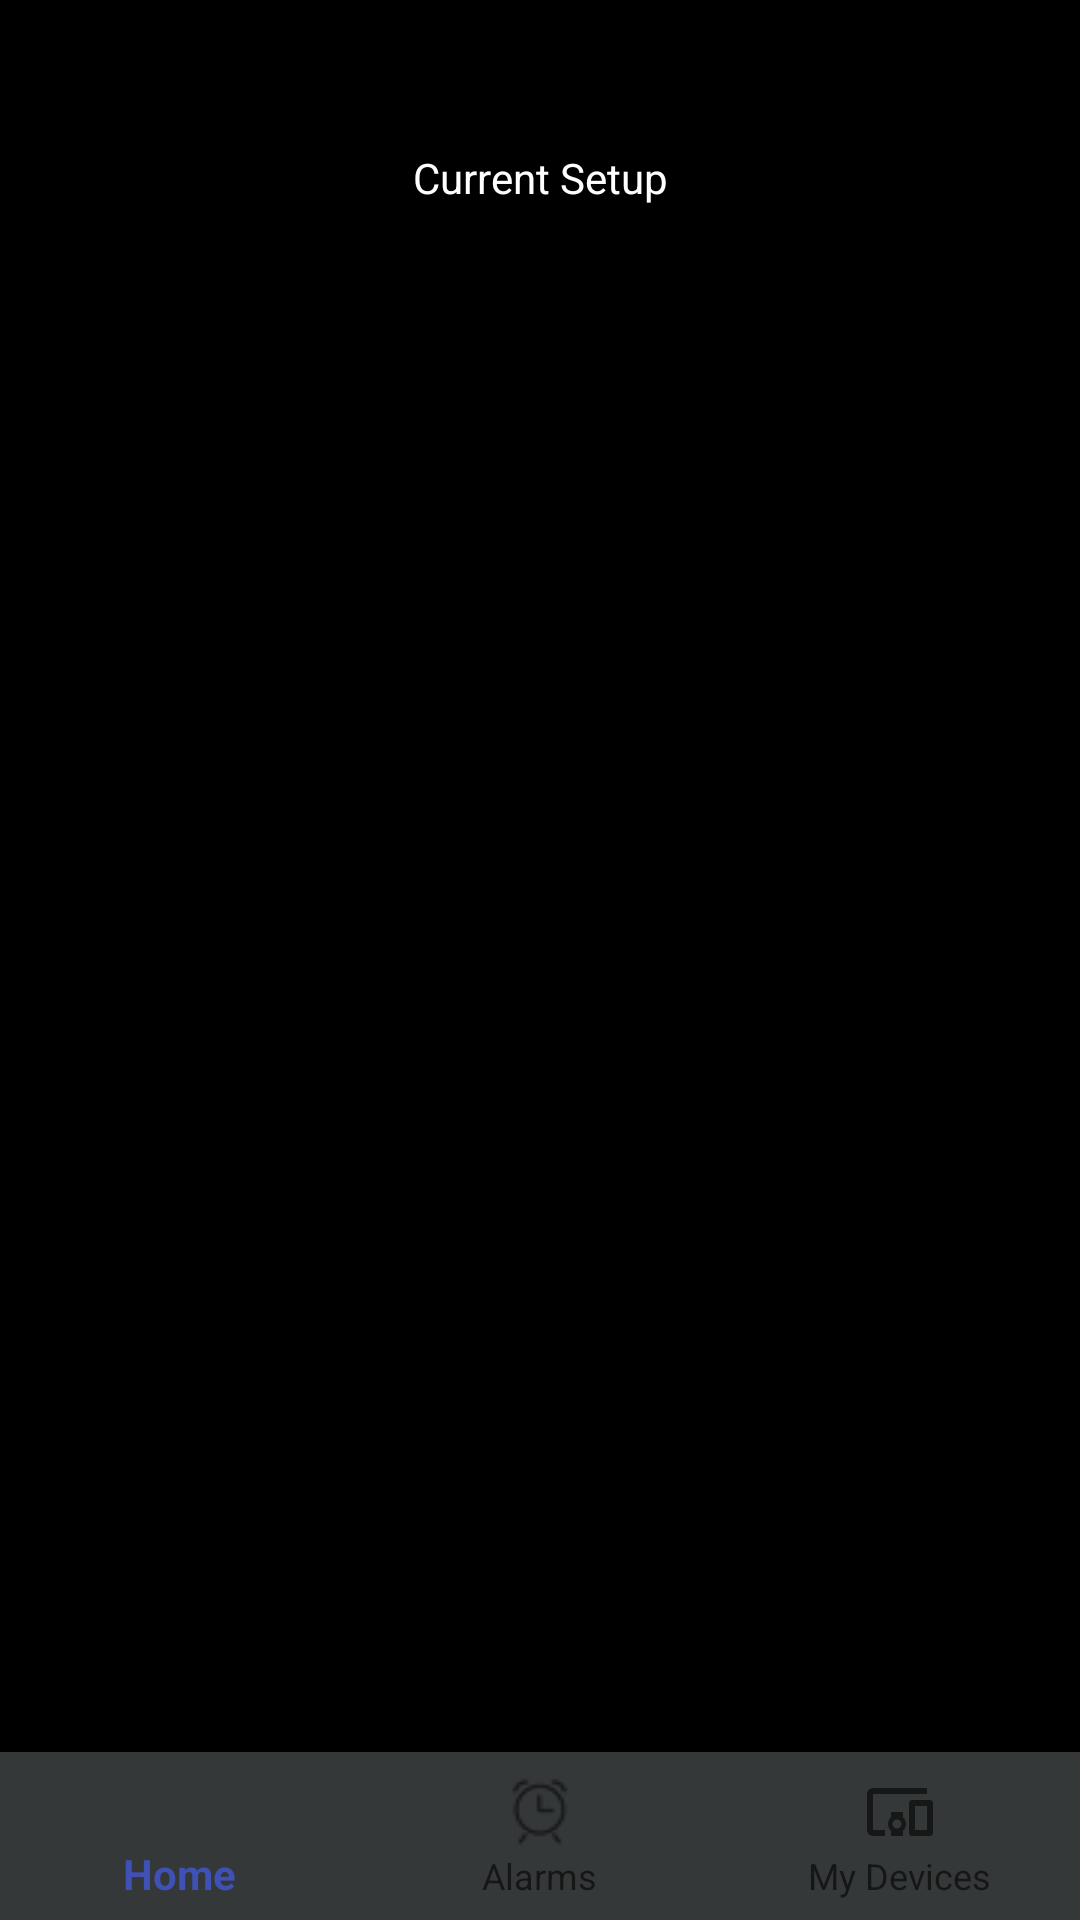

Reconstruct the res/layout file that produces this screen, plus the resources it refers to.
<!-- AndroidManifest.xml: application theme AppTheme -->
<!-- res/layout/activity_main.xml -->
<?xml version="1.0" encoding="utf-8"?>
<android.support.constraint.ConstraintLayout xmlns:android="http://schemas.android.com/apk/res/android"
    xmlns:app="http://schemas.android.com/apk/res-auto"
    xmlns:tools="http://schemas.android.com/tools"
    android:id="@+id/container"
    android:layout_width="match_parent"
    android:layout_height="match_parent"
    android:background="@android:color/black"
    tools:context=".MainActivity">

    <android.support.design.widget.BottomNavigationView
        android:id="@+id/navigation"
        android:layout_width="0dp"
        android:layout_height="wrap_content"
        android:background="#353839"
        app:layout_constraintBottom_toBottomOf="parent"
        app:layout_constraintLeft_toLeftOf="parent"
        app:layout_constraintRight_toRightOf="parent"
        app:menu="@menu/navigation" />


    <TextView
        android:id="@+id/setupText"
        android:layout_width="wrap_content"
        android:layout_height="wrap_content"
        android:layout_marginBottom="8dp"
        android:layout_marginEnd="8dp"
        android:layout_marginStart="8dp"
        android:layout_marginTop="8dp"
        android:text="@string/setupText"
        android:textColor="@android:color/white"
        app:layout_constraintBottom_toTopOf="@+id/navigation"
        app:layout_constraintEnd_toEndOf="parent"
        app:layout_constraintHorizontal_bias="0.501"
        app:layout_constraintStart_toStartOf="parent"
        app:layout_constraintTop_toTopOf="parent"
        app:layout_constraintVertical_bias="0.076" />

    <View
        android:id="@+id/divider"
        android:layout_width="368dp"
        android:layout_height="4dp"
        android:layout_marginBottom="8dp"
        android:layout_marginEnd="8dp"
        android:layout_marginStart="8dp"
        android:layout_marginTop="8dp"
        android:background="?android:attr/listDivider"
        app:layout_constraintBottom_toBottomOf="@+id/navigation"
        app:layout_constraintEnd_toEndOf="parent"
        app:layout_constraintStart_toStartOf="parent"
        app:layout_constraintTop_toTopOf="parent"
        app:layout_constraintVertical_bias="0.303" />

    <View
        android:id="@+id/divider2"
        android:layout_width="368dp"
        android:layout_height="6dp"
        android:layout_marginBottom="8dp"
        android:layout_marginEnd="8dp"
        android:layout_marginStart="8dp"
        android:background="?android:attr/listDivider"
        app:layout_constraintBottom_toBottomOf="@+id/navigation"
        app:layout_constraintEnd_toEndOf="parent"
        app:layout_constraintStart_toStartOf="parent"
        app:layout_constraintTop_toBottomOf="@+id/divider" />

    <TextView
        android:id="@+id/myAlarmsID"
        android:layout_width="wrap_content"
        android:layout_height="wrap_content"
        android:layout_marginBottom="8dp"
        android:layout_marginEnd="8dp"
        android:layout_marginStart="8dp"
        android:layout_marginTop="8dp"
        android:text="@string/myAlarmsText"
        app:layout_constraintBottom_toTopOf="@+id/divider"
        app:layout_constraintEnd_toEndOf="parent"
        app:layout_constraintStart_toStartOf="parent"
        app:layout_constraintTop_toBottomOf="@+id/setupText"
        app:layout_constraintVertical_bias="0.746" />

</android.support.constraint.ConstraintLayout>
<!-- resources referenced by this layout -->
<resources>
  <string name="myAlarmsText"> My Alarms </string>
  <string name="setupText"> Current Setup </string>
  <style name="AppTheme" parent="Theme.AppCompat.Light.DarkActionBar">
          
          <item name="colorPrimary">@color/colorPrimary</item>
          <item name="colorPrimaryDark">@color/colorPrimaryDark</item>
          <item name="colorAccent">@color/colorAccent</item>
      </style>
  <color name="colorPrimary">#3F51B5</color>
  <color name="colorPrimaryDark">#303F9F</color>
  <color name="colorAccent">#FF4081</color>
</resources>
